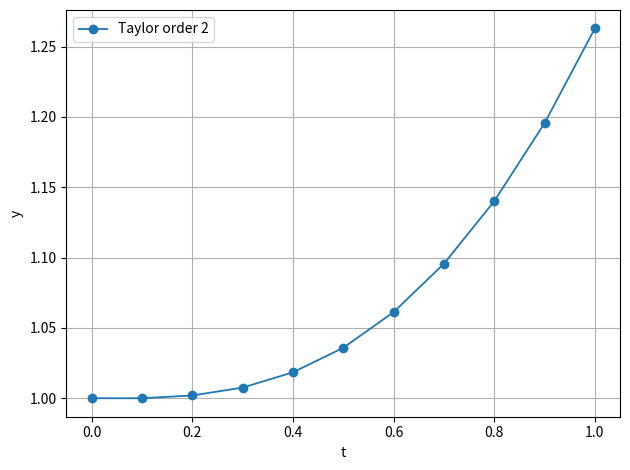

This figure's Python source:
# Taylor 级数法：y_{n+1}=y_n+sum_{j=1}^p h^j/j!*y^(j)(t_n)。  # 数值分析：截断到 p 阶导数时通常得到 p 阶方法。
import math  # Python 语法：导入标准库 math，用 factorial 计算阶乘。
import numpy as np  # Python 语法：给 NumPy 起别名 np，用于数组与等距网格。
import matplotlib.pyplot as plt  # Python 语法：导入绘图库 pyplot，并使用别名 plt。

derivatives = [lambda t, y: -y + t**2 + 1, lambda t, y: y - t**2 + 2*t - 1]  # 【必须替换】依次填写 y'、y''、...；lambda 创建匿名函数。
t0, T, y0, h = 0.0, 1.0, 1.0, 0.1  # 【必须替换】左端点、右端点、初值、固定步长；逗号可一次赋多个变量。
p = len(derivatives)  # Python 语法：len 返回列表长度；数值分析：导数函数个数就是 Taylor 方法阶数 p。
N = round((T-t0)/h)  # Python 语法：round 取最近整数；固定步长方法需要整数步数。
assert abs(t0+N*h-T) < 1e-12, "步长必须整除区间长度。"  # Python 语法：assert 条件失败时停止，防止实际终点错误。
t = t0 + np.arange(N+1)*h  # NumPy 语法：arange(N+1) 生成 0,...,N，再向量化得到全部节点。
y = np.zeros(N+1, dtype=float)  # NumPy 语法：zeros 预分配浮点数组；N 步需要 N+1 个节点值。
y[0] = y0  # Python 下标从 0 开始，因此 y[0] 对应数学记号 y_0。
for n in range(N):  # Python 语法：range(N) 生成 0,...,N-1；数值分析：逐步从 t_n 推进到 t_{n+1}。
    increment = 0.0  # 本步 Taylor 增量先置零。
    for j, derivative in enumerate(derivatives, start=1):  # enumerate 同时给出阶数 j 和第 j 阶导数函数。
        increment += h**j/math.factorial(j)*derivative(t[n], y[n])  # 数值分析：累加 h^j/j!*y^(j)(t_n)。
    y[n+1] = y[n] + increment  # Taylor 截断公式完成一步推进，局部截断误差通常为 O(h^(p+1))。
for tn, yn in zip(t, y):  # Python 语法：zip 把时间与数值解逐项配对，方便输出表格。
    print(f"t={tn:.3f}, Taylor_y={yn:.10f}")  # Python 语法：f-string 控制小数位并插入变量。
plt.plot(t, y, "o-", linewidth=1.3, label=f"Taylor order {p}")  # 绘图语法：o- 表示节点圆点加连线。
plt.xlabel("t")  # 绘图语法：设置横轴名称。
plt.ylabel("y")  # 绘图语法：设置纵轴名称。
plt.grid(True)  # 绘图语法：打开网格，便于观察数值变化。
plt.legend()  # 绘图语法：显示图例。
plt.tight_layout()  # 绘图语法：自动调整边距，防止文字被裁切。
plt.show()  # 绘图语法：显示图像；批量验证时使用 Agg 后端，不会弹窗。
